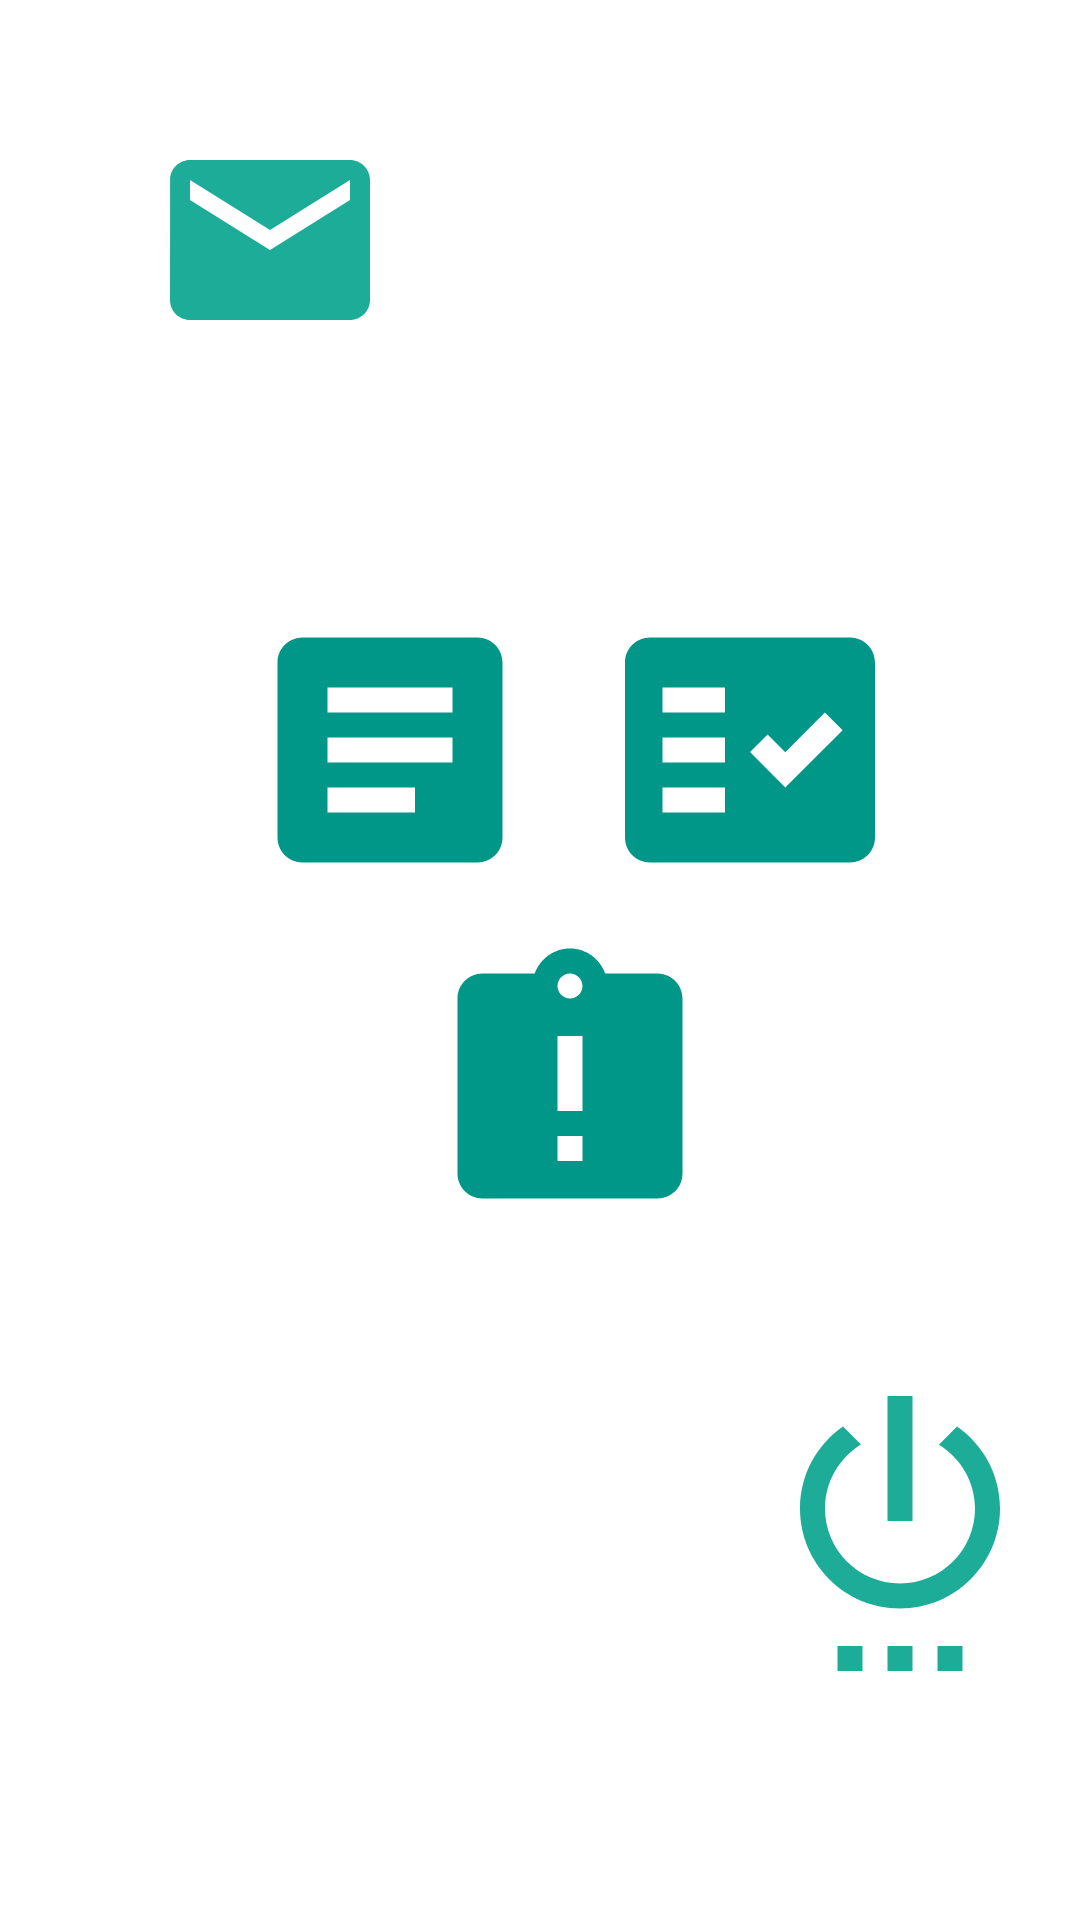

The Android layout XML behind this screen, and the referenced resources:
<!-- AndroidManifest.xml: application theme Theme.Test1 -->
<!-- res/layout/activity_menu.xml -->
<?xml version="1.0" encoding="utf-8"?>
<LinearLayout xmlns:android="http://schemas.android.com/apk/res/android"
    xmlns:app="http://schemas.android.com/apk/res-auto"
    xmlns:tools="http://schemas.android.com/tools"
    android:layout_width="match_parent"
    android:layout_height="match_parent"
    android:layout_alignParentTop="true"
    android:orientation="vertical"
    tools:context=".MenuActivity">

    <LinearLayout
        android:layout_width="match_parent"
        android:layout_height="180dp"
        android:layout_weight="0"
        android:orientation="horizontal">

        <View
            android:id="@+id/view"
            android:layout_width="10dp"
            android:layout_height="10dp"
            android:layout_weight="0"
            android:backgroundTint="@color/material_on_background_disabled"/>


        <ImageButton
            android:id="@+id/messageBtn"
            android:layout_width="100dp"
            android:layout_height="100dp"
            android:layout_margin="30dp"
            android:layout_weight="0"
            android:backgroundTint="#00000000"
            app:srcCompat="@drawable/test_messag" />
    </LinearLayout>

    <LinearLayout
        android:layout_width="match_parent"
        android:layout_height="112dp"
        android:layout_marginTop="20dp"
        android:layout_weight="0"
        android:orientation="horizontal">

        <ImageButton
            android:id="@+id/request_b"
            android:layout_width="100dp"
            android:layout_height="100dp"
            android:layout_marginLeft="80dp"
            android:layout_weight="0"
            android:background="@drawable/ic_baseline_article_24"
            android:backgroundTint="#009688"
            android:onClick="callRequest"
            android:text="Button"
            tools:ignore="SpeakableTextPresentCheck" />

        <ImageButton
            android:id="@+id/chek_list"
            android:layout_width="100dp"
            android:layout_height="100dp"
            android:layout_marginLeft="20dp"
            android:layout_marginRight="110dp"
            android:layout_weight="0"
            android:background="@drawable/ic_baseline_fact_check_24"
            android:backgroundTint="#009688"
            android:onClick="chekList"
            android:text="Button"
            tools:ignore="SpeakableTextPresentCheck" />

    </LinearLayout>

    <LinearLayout
        android:layout_width="match_parent"
        android:layout_height="145dp"
        android:layout_weight="0"
        android:orientation="horizontal">

        <ImageButton
            android:id="@+id/Note"
            android:layout_width="100dp"
            android:layout_height="100dp"
            android:layout_marginLeft="140dp"
            android:layout_weight="0"
            android:background="@drawable/ic_baseline_assignment_late_24"
            android:backgroundTint="#009688"
            android:onClick="Note"
            android:text="Button"
            tools:ignore="SpeakableTextPresentCheck" />

    </LinearLayout>

    <LinearLayout
        android:layout_width="match_parent"
        android:layout_height="142dp"
        android:layout_weight="0"
        android:backgroundTint="@color/material_on_primary_disabled"
        android:orientation="horizontal">


        <ImageButton
            android:onClick="getOff"
            android:id="@+id/off"
            android:layout_width="100dp"
            android:layout_height="100dp"
            android:layout_marginLeft="250dp"
            android:layout_weight="0"
            android:backgroundTint="@color/material_on_primary_disabled"
            android:src="@drawable/off1"
            android:text="Button" />
    </LinearLayout>

</LinearLayout>
<!-- resources referenced by this layout -->
<resources>
  <!-- drawable ic_baseline_article_24 (drawable) -->
  <vector android:autoMirrored="true" android:height="100dp"
      android:tint="#1DAC97" android:viewportHeight="24"
      android:viewportWidth="24" android:width="100dp" xmlns:android="http://schemas.android.com/apk/res/android">
      <path android:fillColor="@android:color/white" android:pathData="M19,3L5,3c-1.1,0 -2,0.9 -2,2v14c0,1.1 0.9,2 2,2h14c1.1,0 2,-0.9 2,-2L21,5c0,-1.1 -0.9,-2 -2,-2zM14,17L7,17v-2h7v2zM17,13L7,13v-2h10v2zM17,9L7,9L7,7h10v2z"/>
  </vector>
  <!-- drawable ic_baseline_assignment_late_24 (drawable) -->
  <vector android:height="100dp" android:tint="#1DAC97"
      android:viewportHeight="24" android:viewportWidth="24"
      android:width="100dp" xmlns:android="http://schemas.android.com/apk/res/android">
      <path android:fillColor="@android:color/white" android:pathData="M19,3h-4.18C14.4,1.84 13.3,1 12,1c-1.3,0 -2.4,0.84 -2.82,2L5,3c-1.1,0 -2,0.9 -2,2v14c0,1.1 0.9,2 2,2h14c1.1,0 2,-0.9 2,-2L21,5c0,-1.1 -0.9,-2 -2,-2zM13,18h-2v-2h2v2zM13,14h-2L11,8h2v6zM12,5c-0.55,0 -1,-0.45 -1,-1s0.45,-1 1,-1 1,0.45 1,1 -0.45,1 -1,1z"/>
  </vector>
  <!-- drawable ic_baseline_fact_check_24 (drawable) -->
  <vector android:height="100dp" android:tint="#1DAC97"
      android:viewportHeight="24" android:viewportWidth="24"
      android:width="100dp" xmlns:android="http://schemas.android.com/apk/res/android">
      <path android:fillColor="@android:color/white"
          android:fillType="evenOdd" android:pathData="M20,3H4C2.9,3 2,3.9 2,5v14c0,1.1 0.9,2 2,2h16c1.1,0 2,-0.9 2,-2V5C22,3.9 21.1,3 20,3zM10,17H5v-2h5V17zM10,13H5v-2h5V13zM10,9H5V7h5V9zM14.82,15L12,12.16l1.41,-1.41l1.41,1.42L17.99,9l1.42,1.42L14.82,15z"/>
  </vector>
  <!-- drawable off1 (drawable) -->
  <vector android:height="100dp" android:tint="#1DAC97"
      android:viewportHeight="24" android:viewportWidth="24"
      android:width="100dp" xmlns:android="http://schemas.android.com/apk/res/android">
      <path android:fillColor="@android:color/white" android:pathData="M7,24h2v-2L7,22v2zM11,24h2v-2h-2v2zM13,2h-2v10h2L13,2zM16.56,4.44l-1.45,1.45C16.84,6.94 18,8.83 18,11c0,3.31 -2.69,6 -6,6s-6,-2.69 -6,-6c0,-2.17 1.16,-4.06 2.88,-5.12L7.44,4.44C5.36,5.88 4,8.28 4,11c0,4.42 3.58,8 8,8s8,-3.58 8,-8c0,-2.72 -1.36,-5.12 -3.44,-6.56zM15,24h2v-2h-2v2z"/>
  </vector>
  <!-- drawable test_messag (drawable) -->
  <vector android:height="80dp" android:tint="#1DAC97"
      android:viewportHeight="24" android:viewportWidth="24"
      android:width="80dp" xmlns:android="http://schemas.android.com/apk/res/android">
      <path android:fillColor="@android:color/white" android:pathData="M20,4L4,4c-1.1,0 -1.99,0.9 -1.99,2L2,18c0,1.1 0.9,2 2,2h16c1.1,0 2,-0.9 2,-2L22,6c0,-1.1 -0.9,-2 -2,-2zM20,8l-8,5 -8,-5L4,6l8,5 8,-5v2z"/>
  </vector>
  <style name="Theme.Test1" parent="Theme.MaterialComponents.DayNight.DarkActionBar">
          
          <item name="colorPrimary">@color/teal_700</item>
          <item name="colorPrimaryVariant">@color/teal_700</item>
          
          <item name="colorSecondary">@color/teal_200</item>
          <item name="colorSecondaryVariant">@color/grey</item>
          <item name="colorOnSecondary">@color/yellow</item>
          
          <item name="android:statusBarColor" tools:targetApi="l">@color/seagreen</item>
          
      </style>
  <color name="teal_700">#FF018786</color>
  <color name="teal_200">#FF03DAC5</color>
  <color name="grey">#E7E3E2</color>
  <color name="yellow">#F6F68D</color>
  <color name="seagreen">#20B2AA</color>
</resources>
